2-way image classification set "data" from GitHub (Abdol/GAF-Energy); label vocabulary: abnormal, normal.

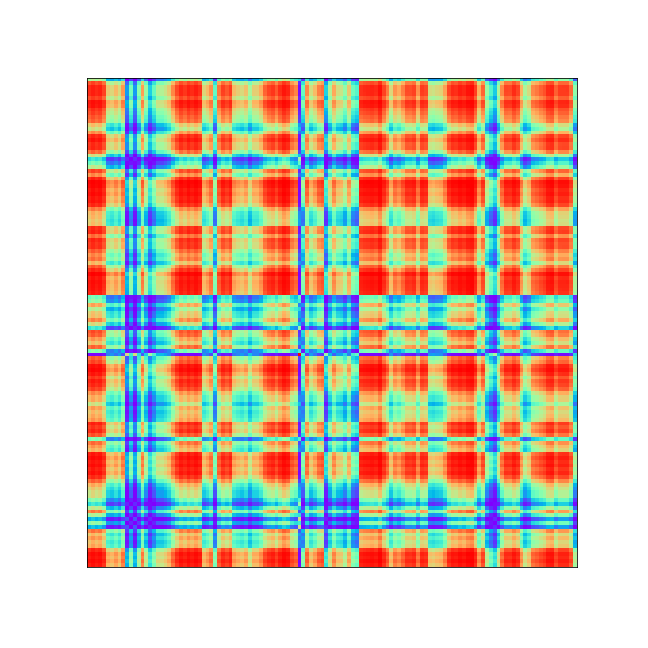
Label: abnormal

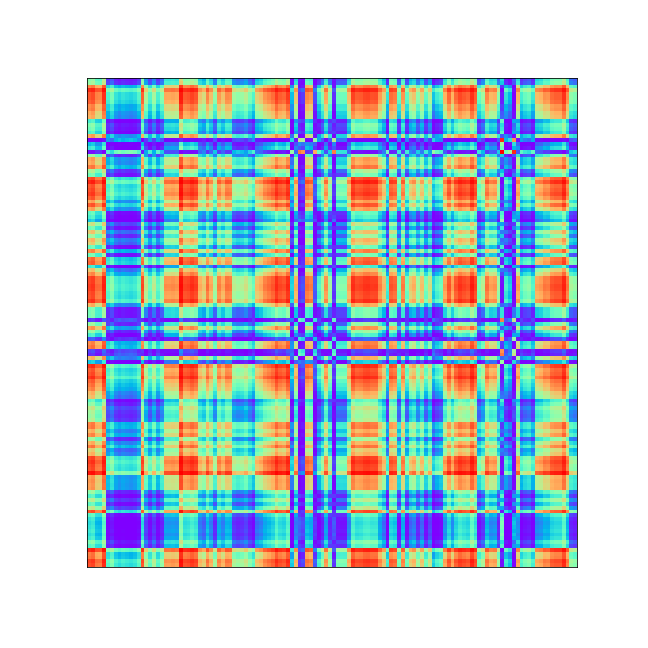
Label: normal

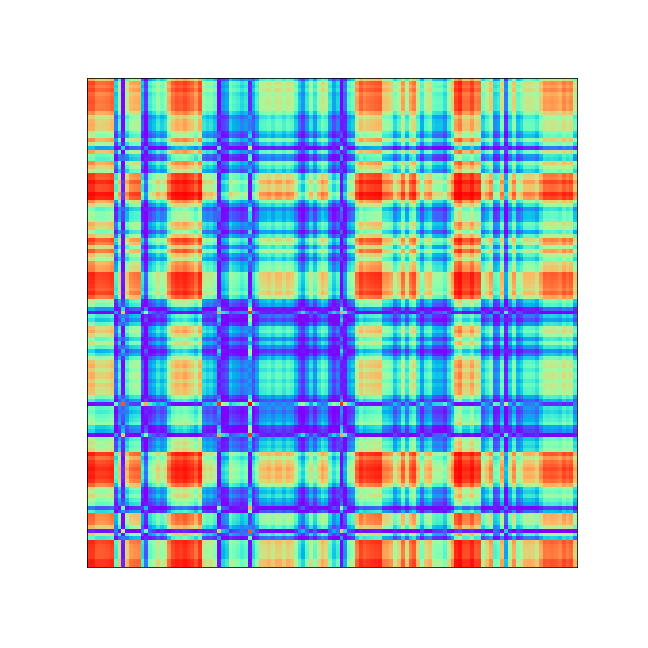
Label: normal

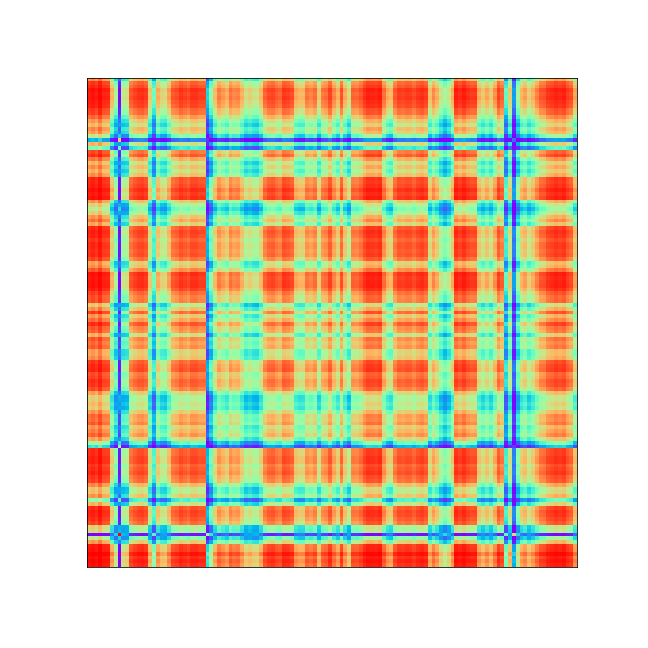
Label: abnormal

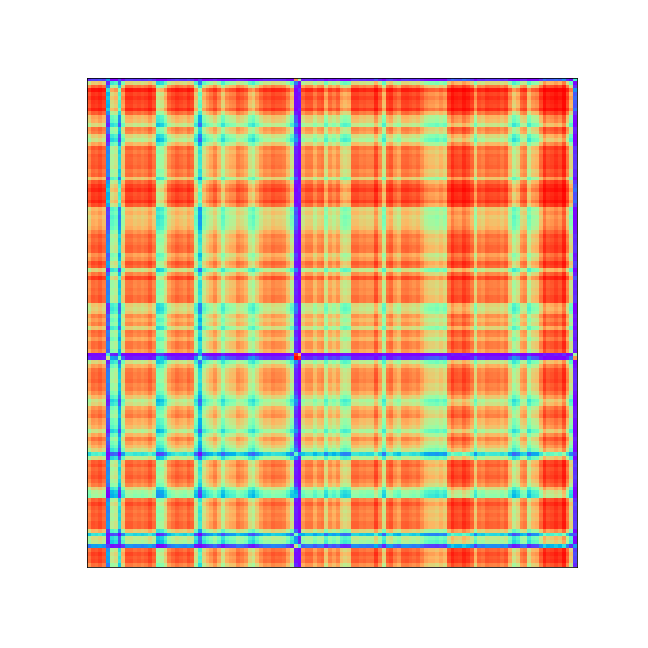
Label: abnormal

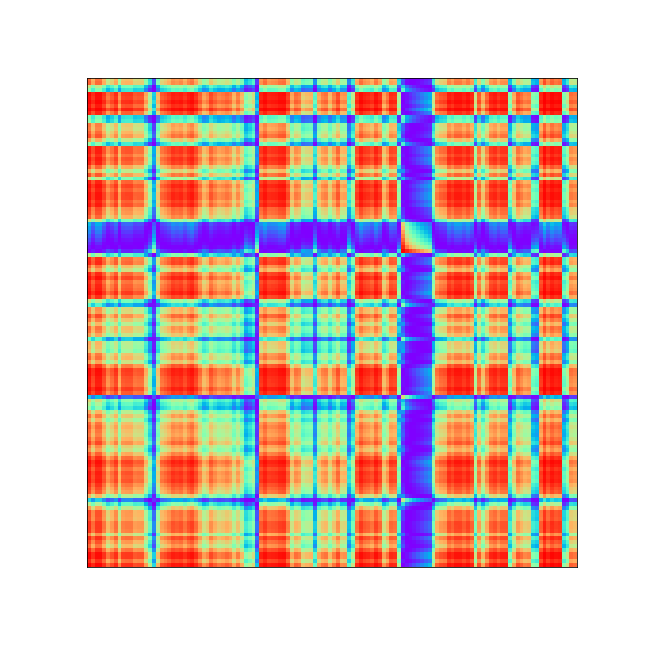
Label: abnormal
